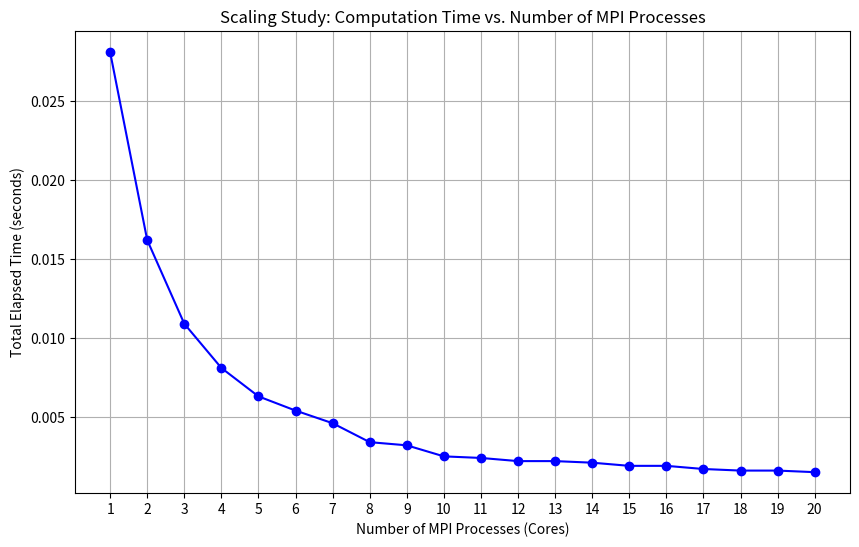

Reproduce this figure in Python.
import matplotlib.pyplot as plt

# Data extracted from the scaling study log:
# Number of MPI processes (cores)
cores = [1, 2, 3, 4, 5, 6, 7, 8, 9, 10, 
         11, 12, 13, 14, 15, 16, 17, 18, 19, 20]

# Corresponding total elapsed times (in seconds) for each run
elapsed_times = [
    0.0281,  # 1 core
    0.0162,  # 2 cores
    0.0109,  # 3 cores
    0.0081,  # 4 cores
    0.0063,  # 5 cores
    0.0054,  # 6 cores
    0.0046,  # 7 cores
    0.0034,  # 8 cores
    0.0032,  # 9 cores
    0.0025,  # 10 cores
    0.0024,  # 11 cores
    0.0022,  # 12 cores
    0.0022,  # 13 cores
    0.0021,  # 14 cores
    0.0019,  # 15 cores
    0.0019,  # 16 cores
    0.0017,  # 17 cores
    0.0016,  # 18 cores
    0.0016,  # 19 cores
    0.0015   # 20 cores
]

# Create the plot
plt.figure(figsize=(10, 6))
plt.plot(cores, elapsed_times, marker='o', linestyle='-', color='b')

# Labeling axes and title
plt.xlabel("Number of MPI Processes (Cores)")
plt.ylabel("Total Elapsed Time (seconds)")
plt.title("Scaling Study: Computation Time vs. Number of MPI Processes")
plt.xticks(cores)  # Show integer ticks for each core count
plt.grid(True)


# Save the plot to the current directory as a PNG file
plt.savefig("q1b_plot.png", dpi=300, bbox_inches="tight")